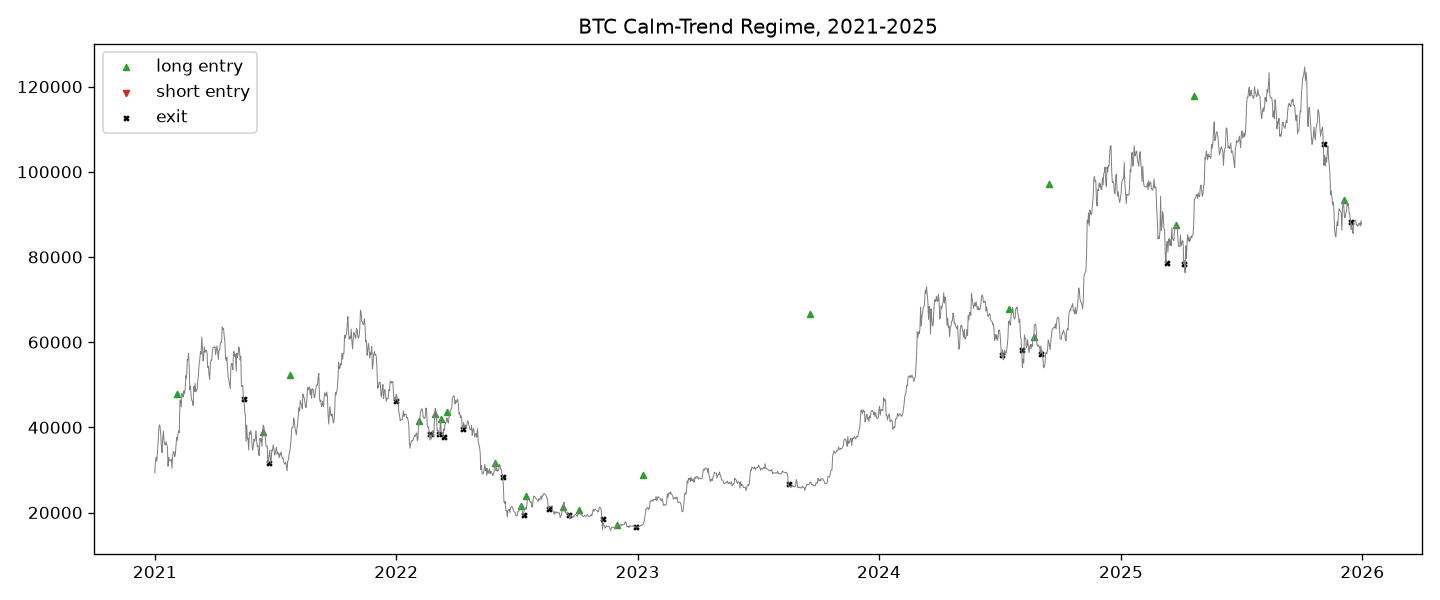

The file beside this chart, header and first rows:
entry_time, exit_time, side, qty, entry_price, exit_price, gross_pnl, fees, financing, net_pnl, return_pct, bars_held, duration, exit_reason, mae_pct, mfe_pct
2021-02-04 00:00:00+00:00, 2021-05-16 00:00:00+00:00, long, 0.407, 47755, 46763, 3369, 108.5, 13.23, 3247, 16.71, 101, 101 days, signal, -24.28, 35.81
2021-06-14 00:00:00+00:00, 2021-06-22 00:00:00+00:00, long, 0.01816, 39021, 31614, -134.5, 1.924, 0.0, -136.4, -19.25, 8, 8 days, signal, -19.91, 5.919
2021-07-25 00:00:00+00:00, 2022-01-01 00:00:00+00:00, long, 0.4527, 52299, 46217, 2190, 222.4, 92.66, 1875, 7.918, 160, 160 days, signal, -35.27, 31.93
2022-02-05 00:00:00+00:00, 2022-02-21 00:00:00+00:00, long, 0.03085, 41572, 38387, -98.25, 3.7, 0.0, -102, -7.95, 16, 16 days, signal, -8.592, 10.22
2022-03-01 00:00:00+00:00, 2022-03-07 00:00:00+00:00, long, 0.04427, 43160, 38421, -209.8, 5.417, 0.0, -215.2, -11.26, 6, 6 days, signal, -11.75, 5.19
2022-03-10 00:00:00+00:00, 2022-03-14 00:00:00+00:00, long, 0.02993, 41942, 37777, -124.6, 3.579, 0.0, -128.2, -10.21, 4, 4 days, signal, -10.4, 0.2335
2022-03-19 00:00:00+00:00, 2022-04-12 00:00:00+00:00, long, 0.1183, 43523, 39530, -472.3, 14.74, 0.0, -487, -9.459, 24, 24 days, signal, -9.932, 10.72
2022-05-31 00:00:00+00:00, 2022-06-12 00:00:00+00:00, long, 0.02369, 31734, 28425, -78.39, 2.138, 0.0, -80.53, -10.71, 12, 12 days, signal, -11.45, 2.095
2022-07-08 00:00:00+00:00, 2022-07-13 00:00:00+00:00, long, 0.02765, 21625, 19331, -63.42, 1.699, 0.0, -65.12, -10.89, 5, 5 days, signal, -11.03, 4.173
2022-07-17 00:00:00+00:00, 2022-08-20 00:00:00+00:00, long, 0.2461, 23826, 20834, -736.2, 16.49, 0.0, -752.7, -12.84, 34, 34 days, signal, -13.09, 5.816
2022-09-10 00:00:00+00:00, 2022-09-19 00:00:00+00:00, long, 0.04392, 21362, 19417, -85.39, 2.687, 0.0, -88.07, -9.388, 9, 9 days, signal, -9.557, 6.729
2022-10-05 00:00:00+00:00, 2022-11-09 00:00:00+00:00, long, 0.2021, 20698, 18545, -435, 11.9, 0.0, -446.9, -10.68, 35, 35 days, signal, -17.06, 3.782
2022-12-01 00:00:00+00:00, 2022-12-29 00:00:00+00:00, long, 0.05899, 17166, 16547, -36.47, 2.983, 0.0, -39.45, -3.896, 28, 28 days, signal, -5.297, 7.121
2023-01-09 00:00:00+00:00, 2023-08-18 00:00:00+00:00, long, 0.9657, 28843, 26623, 4491, 373.8, 129.3, 3988, 14.32, 221, 221 days, signal, -40.7, 10.27
2023-09-19 00:00:00+00:00, 2024-07-05 00:00:00+00:00, long, 0.8832, 66577, 57050, 19846, 920.8, 156.6, 18769, 31.92, 290, 290 days, signal, -60.96, 10.81
2024-07-15 00:00:00+00:00, 2024-08-05 00:00:00+00:00, long, 0.7967, 67723, 58161, -3380, 348.4, 11.85, -3740, -6.932, 21, 21 days, signal, -15.65, 3.481
2024-08-22 00:00:00+00:00, 2024-09-02 00:00:00+00:00, long, 0.02211, 61156, 57302, -85.22, 3.929, 0.0, -89.14, -6.593, 11, 11 days, signal, -6.467, 6.286
2024-09-14 00:00:00+00:00, 2025-03-11 00:00:00+00:00, long, 0.7457, 97167, 78596, 14370, 841.1, 179.7, 13349, 18.42, 178, 178 days, signal, -40.83, 12.78
2025-03-25 00:00:00+00:00, 2025-04-07 00:00:00+00:00, long, 0.03656, 87498, 78430, -331.6, 9.101, 0.0, -340.7, -10.65, 13, 13 days, signal, -11.82, 1.19
2025-04-22 00:00:00+00:00, 2025-11-04 00:00:00+00:00, long, 0.7201, 117869, 106583, 2694, 933.1, 349.2, 1412, 1.663, 196, 196 days, signal, -26.13, 7.067
2025-12-04 00:00:00+00:00, 2025-12-15 00:00:00+00:00, long, 0.02104, 93430, 88172, -110.6, 5.73, 0.0, -116.3, -5.919, 11, 11 days, signal, -6.264, 1.241
